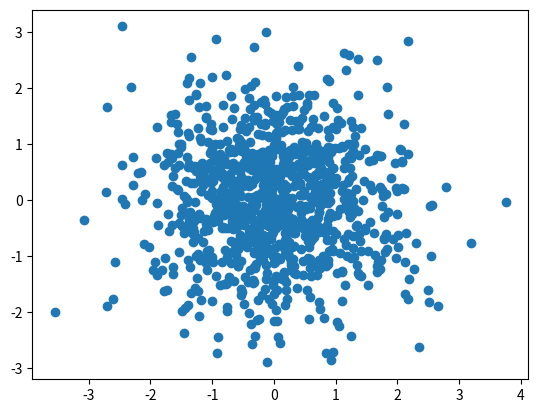

Write Python code to recreate this figure.
import numpy as np
import matplotlib.pyplot as plt

from numpy.random import default_rng


NUM_SAMPLES = 1000
DIM = 2

rng = default_rng(1)

# Create samples from a normal (Gaussian) distribution
x = rng.normal(size=(NUM_SAMPLES, DIM))

plt.scatter(x[:, 0], x[:, 1])
plt.show()

# save the data into csv file with 5 decimals
np.savetxt("normal.csv", x, delimiter=",", fmt="%.5f")
